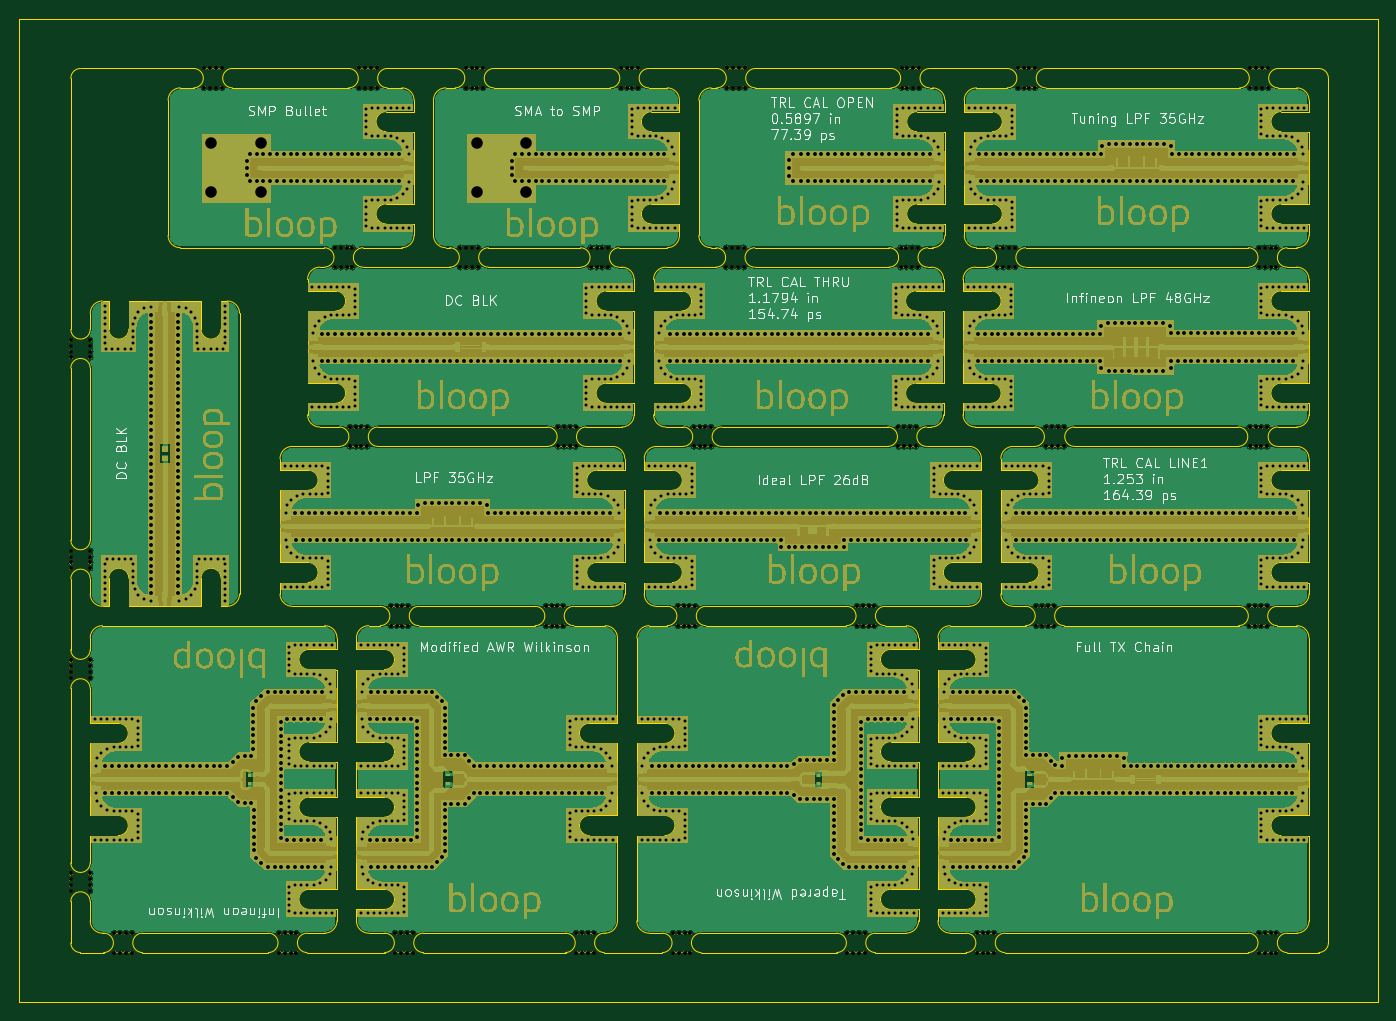
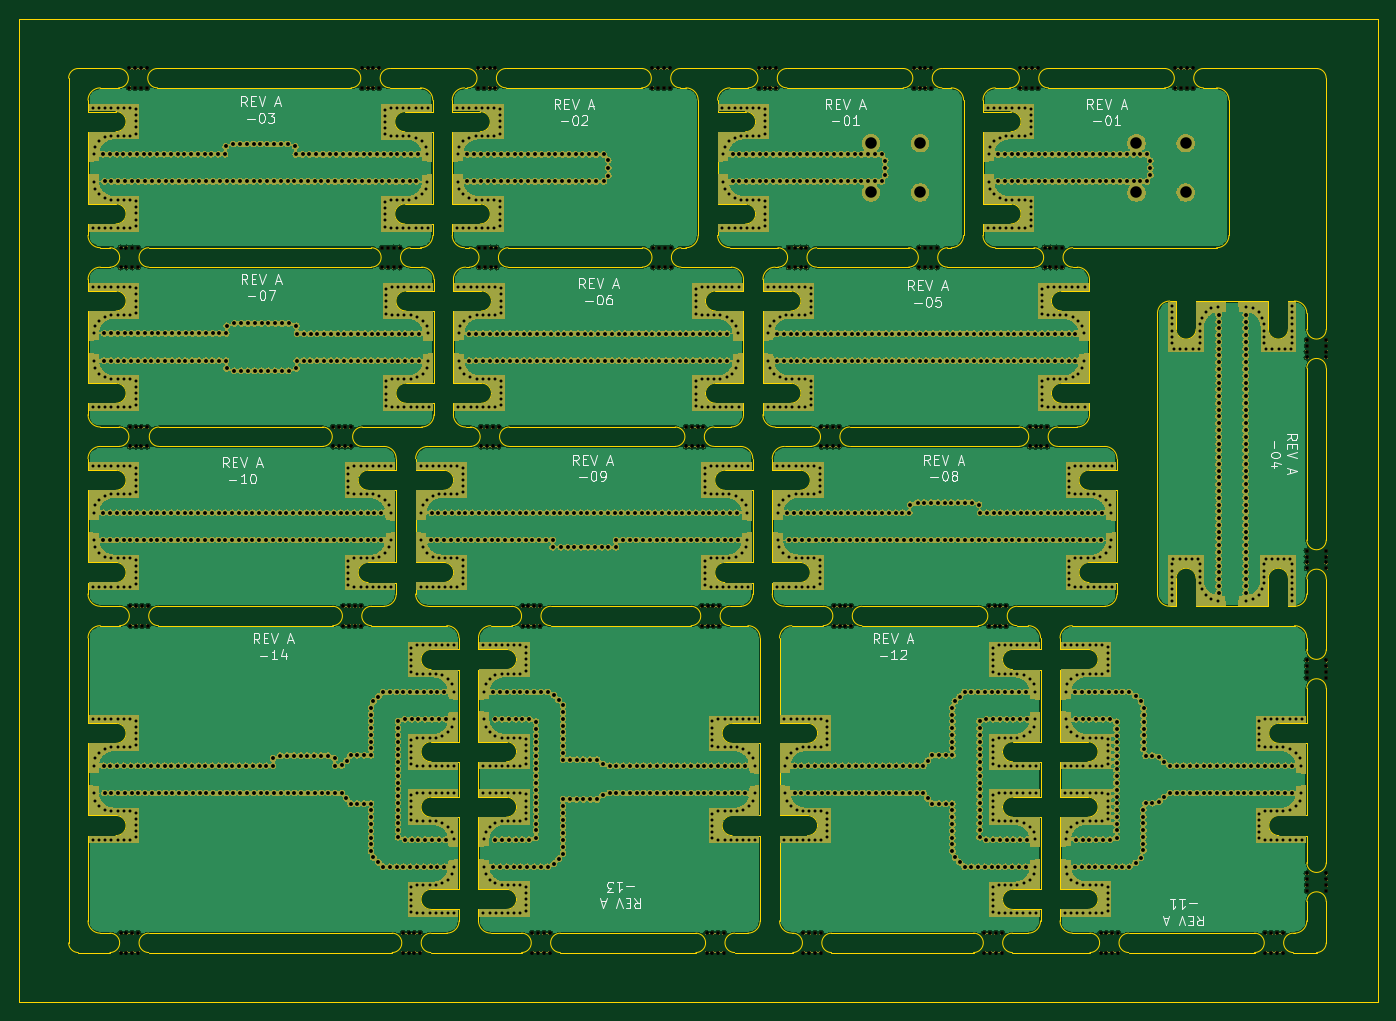
Circuit board: 9 layer files. Board 140.2 x 101.4 mm.
- bottom_copper: front_end-B_Cu.gbl (1062022 bytes)
- bottom_mask: front_end-B_Mask.gbs (2806591 bytes)
- bottom_silk: front_end-B_SilkS.gbo (23076 bytes)
- outline: front_end-Edge_Cuts.gm1 (33230 bytes)
- top_copper: front_end-F_Cu.gtl (1136414 bytes)
- top_mask: front_end-F_Mask.gts (1853565 bytes)
- top_silk: front_end-F_SilkS.gto (55326 bytes)
- drill: front_end-NPTH.drl (4915 bytes)
- drill: front_end-PTH.drl (41556 bytes)

=== bottom_copper: front_end-B_Cu.gbl (1062022 bytes, source omitted) ===
=== bottom_mask: front_end-B_Mask.gbs (2806591 bytes, source omitted) ===
=== bottom_silk: front_end-B_SilkS.gbo (23076 bytes, source omitted) ===
=== outline: front_end-Edge_Cuts.gm1 (33230 bytes, source omitted) ===
=== top_copper: front_end-F_Cu.gtl (1136414 bytes, source omitted) ===
=== top_mask: front_end-F_Mask.gts (1853565 bytes, source omitted) ===
=== top_silk: front_end-F_SilkS.gto (55326 bytes, source omitted) ===
=== drill: front_end-NPTH.drl ===
M48
METRIC,TZ
T1C0.400
%
G90
G05
T1
X212206Y-134955
X212206Y-136955
X212806Y-134955
X212806Y-136955
X213406Y-134955
X213406Y-136955
X214006Y-134955
X214006Y-136955
X284846Y-134955
X284846Y-136955
X285446Y-134955
X285446Y-136955
X286046Y-134955
X286046Y-136955
X286646Y-134955
X286646Y-136955
X163165Y-140535
X163165Y-141135
X163165Y-141735
X163165Y-142335
X165165Y-140535
X165165Y-141135
X165165Y-141735
X165165Y-142335
X260948Y-79425
X260948Y-81425
X261548Y-79425
X261548Y-81425
X262148Y-79425
X262148Y-81425
X262748Y-79425
X262748Y-81425
X184663Y-168705
X184663Y-170705
X185263Y-168705
X185263Y-170705
X185863Y-168705
X185863Y-170705
X186463Y-168705
X186463Y-170705
X163165Y-162535
X163165Y-163135
X163165Y-163735
X163165Y-164335
X165165Y-162535
X165165Y-163135
X165165Y-163735
X165165Y-164335
X248846Y-97935
X248846Y-99935
X249446Y-97935
X249446Y-99935
X250046Y-97935
X250046Y-99935
X250646Y-97935
X250646Y-99935
X196206Y-134955
X196206Y-136955
X196806Y-134955
X196806Y-136955
X197406Y-134955
X197406Y-136955
X198006Y-134955
X198006Y-136955
X216846Y-97935
X216846Y-99935
X217446Y-97935
X217446Y-99935
X218046Y-97935
X218046Y-99935
X218646Y-97935
X218646Y-99935
X262846Y-134955
X262846Y-136955
X263446Y-134955
X263446Y-136955
X264046Y-134955
X264046Y-136955
X264646Y-134955
X264646Y-136955
X248948Y-79425
X248948Y-81425
X249548Y-79425
X249548Y-81425
X250148Y-79425
X250148Y-81425
X250748Y-79425
X250748Y-81425
X213480Y-116445
X213480Y-118445
X214080Y-116445
X214080Y-118445
X214680Y-116445
X214680Y-118445
X215280Y-116445
X215280Y-118445
X176948Y-79425
X176948Y-81425
X177548Y-79425
X177548Y-81425
X178148Y-79425
X178148Y-81425
X178748Y-79425
X178748Y-81425
X284891Y-116445
X284891Y-118445
X285491Y-116445
X285491Y-118445
X286091Y-116445
X286091Y-118445
X286691Y-116445
X286691Y-118445
X248620Y-116445
X248620Y-118445
X249220Y-116445
X249220Y-118445
X249820Y-116445
X249820Y-118445
X250420Y-116445
X250420Y-118445
X190440Y-97935
X190440Y-99935
X191040Y-97935
X191040Y-99935
X191640Y-97935
X191640Y-99935
X192240Y-97935
X192240Y-99935
X203380Y-97935
X203380Y-99935
X203980Y-97935
X203980Y-99935
X204580Y-97935
X204580Y-99935
X205180Y-97935
X205180Y-99935
X192948Y-79425
X192948Y-81425
X193548Y-79425
X193548Y-81425
X194148Y-79425
X194148Y-81425
X194748Y-79425
X194748Y-81425
X225347Y-168705
X225347Y-170705
X225947Y-168705
X225947Y-170705
X226547Y-168705
X226547Y-170705
X227147Y-168705
X227147Y-170705
X285846Y-168705
X285846Y-170705
X286446Y-168705
X286446Y-170705
X287046Y-168705
X287046Y-170705
X287646Y-168705
X287646Y-170705
X215347Y-168705
X215347Y-170705
X215947Y-168705
X215947Y-170705
X216547Y-168705
X216547Y-170705
X217147Y-168705
X217147Y-170705
X243347Y-168705
X243347Y-170705
X243947Y-168705
X243947Y-170705
X244547Y-168705
X244547Y-170705
X245147Y-168705
X245147Y-170705
X285846Y-97935
X285846Y-99935
X286446Y-97935
X286446Y-99935
X287046Y-97935
X287046Y-99935
X287646Y-97935
X287646Y-99935
X263891Y-116445
X263891Y-118445
X264491Y-116445
X264491Y-118445
X265091Y-116445
X265091Y-118445
X265691Y-116445
X265691Y-118445
X219948Y-79425
X219948Y-81425
X220548Y-79425
X220548Y-81425
X221148Y-79425
X221148Y-81425
X221748Y-79425
X221748Y-81425
X163168Y-107464
X163168Y-108064
X163168Y-108664
X163168Y-109264
X165168Y-107464
X165168Y-108064
X165168Y-108664
X165168Y-109264
X191980Y-116445
X191980Y-118445
X192580Y-116445
X192580Y-118445
X193180Y-116445
X193180Y-118445
X193780Y-116445
X193780Y-118445
X244346Y-134955
X244346Y-136955
X244946Y-134955
X244946Y-136955
X245546Y-134955
X245546Y-136955
X246146Y-134955
X246146Y-136955
X284948Y-79425
X284948Y-81425
X285548Y-79425
X285548Y-81425
X286148Y-79425
X286148Y-81425
X286748Y-79425
X286748Y-81425
X196663Y-168705
X196663Y-170705
X197263Y-168705
X197263Y-170705
X197863Y-168705
X197863Y-170705
X198463Y-168705
X198463Y-170705
X230948Y-79425
X230948Y-81425
X231548Y-79425
X231548Y-81425
X232148Y-79425
X232148Y-81425
X232748Y-79425
X232748Y-81425
X167663Y-168705
X167663Y-170705
X168263Y-168705
X168263Y-170705
X168863Y-168705
X168863Y-170705
X169463Y-168705
X169463Y-170705
X256715Y-168705
X256715Y-170705
X257315Y-168705
X257315Y-170705
X257915Y-168705
X257915Y-170705
X258515Y-168705
X258515Y-170705
X230846Y-97935
X230846Y-99935
X231446Y-97935
X231446Y-99935
X232046Y-97935
X232046Y-99935
X232646Y-97935
X232646Y-99935
X225846Y-134955
X225846Y-136955
X226446Y-134955
X226446Y-136955
X227046Y-134955
X227046Y-136955
X227646Y-134955
X227646Y-136955
X258846Y-97935
X258846Y-99935
X259446Y-97935
X259446Y-99935
X260046Y-97935
X260046Y-99935
X260646Y-97935
X260646Y-99935
X227480Y-116445
X227480Y-118445
X228080Y-116445
X228080Y-118445
X228680Y-116445
X228680Y-118445
X229280Y-116445
X229280Y-118445
X203948Y-79425
X203948Y-81425
X204548Y-79425
X204548Y-81425
X205148Y-79425
X205148Y-81425
X205748Y-79425
X205748Y-81425
X163168Y-129219
X163168Y-129819
X163168Y-130419
X163168Y-131019
X165168Y-129219
X165168Y-129819
X165168Y-130419
X165168Y-131019
T0
M30

=== drill: front_end-PTH.drl (41556 bytes, source omitted) ===
